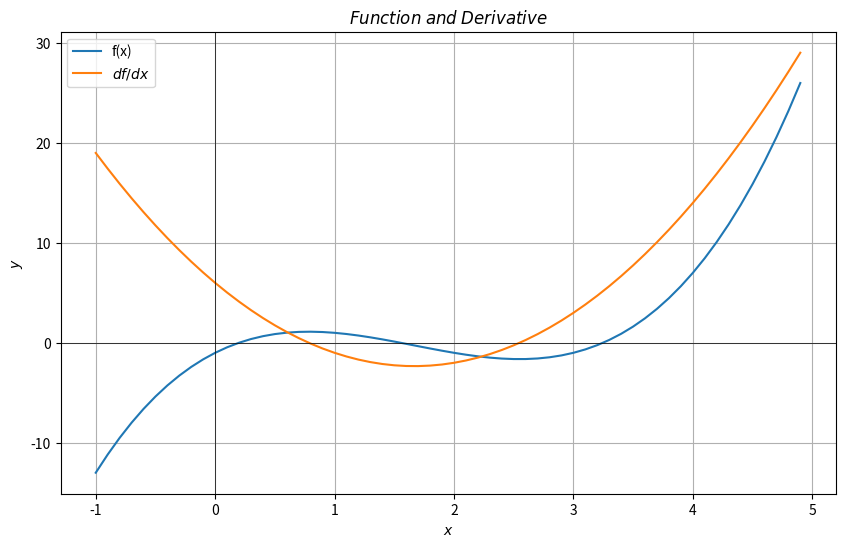

This chart was generated by the following Python code:
"""
Disciplina: EQ 220 - Métodos Numéricos
Atividade: Projeto Computacional 1
Nome:
    Daniel Mussato Campiotti
Data: 01/09/2026
Descrição: Discover the root of a function using the Newton-Raphson method.
After that, discover the roots in the interval from -1 to 5 
and, finally, plot the graphics of the function and its derivative.

"""

import numpy as np
import matplotlib.pyplot as plt
import sympy as sp

# Definição inicial da função

def f(x, a = 5, b = 6, c = 1):

  y = x**3 - a * (x*x) + b * x - c  
  
  return  y


def df(x, a = 5, b = 6):
  dy = 3 * (x**2) - 2 * a * x + b
  return dy  

tolerance = 1.0e-7   # definição da tolerância
i = 0                # contador de iterações

# initialization of the first guess

x_new = 0.0e0       
y = f(x_new)
dy = df(x_new)
erro = 1.0e0

while erro > tolerance:
    x_new = x_new - y / dy
    y = f(x_new)
    dy = df(x_new)
    x_old = x_new
    erro = abs(x_new - x_old)
    i += 1

print("Root finded: ", x_new)

# interval from -1 to 5 with step of 0.1

interval = np.arange(-1, 5, 0.1)
j = 0  
ls_root = []  # list to store the roots found in the interval

# second iteration to calculate the roots in the interval

for j in range(len(interval) - 1): # evaluating intervals with roots
    x1 = interval[j]

    x2 = interval[j + 1] 

    f1 = f(x1)

    f2 = f(x2)

    if f1 * f2 < 0:  # check if the function changes sign in the interval
        print("Root found in the interval: [", x1, ",", x2, "]")

        ls_root.append(x1)

        ls_root.append(x2)
    else:           # exit the loop if no root is found in the interval
      continue 

for k in range(0, len(ls_root), 1):  # finding the roots in the intervals found
    x_new = ls_root[k]

    y = f(x_new)

    dy = df(x_new)

    erro = 1.0e0

    while erro > tolerance:
        x_new = x_new - y/dy

        y = f(x_new)

        dy = df(x_new)

        x_old = x_new

        erro = abs(x_new - x_old)

        i += 1

    print("Root finded: ", x_new)
    print("Number of iterations: ", i)

# plotting the function and its derivative

y_valores = [f(x) for x in interval]
dy_valores = [df(x) for x in interval]

plt.figure(figsize=(10, 6))

plt.plot(interval, 
         y_valores, 
         label='f(x)'
         )

plt.plot(interval, 
         dy_valores, 
         label="$df/dx$"
         )

plt.axhline(0,
            color= 'black', 
            linewidth=0.5
            )

plt.axvline(0, 
            color='black', 
            linewidth=0.5
            )


plt.xlabel('$x$')
plt.ylabel('$y$')

plt.title('$Function\;and\; Derivative$')

plt.grid(True)

plt.legend()

plt.show()
